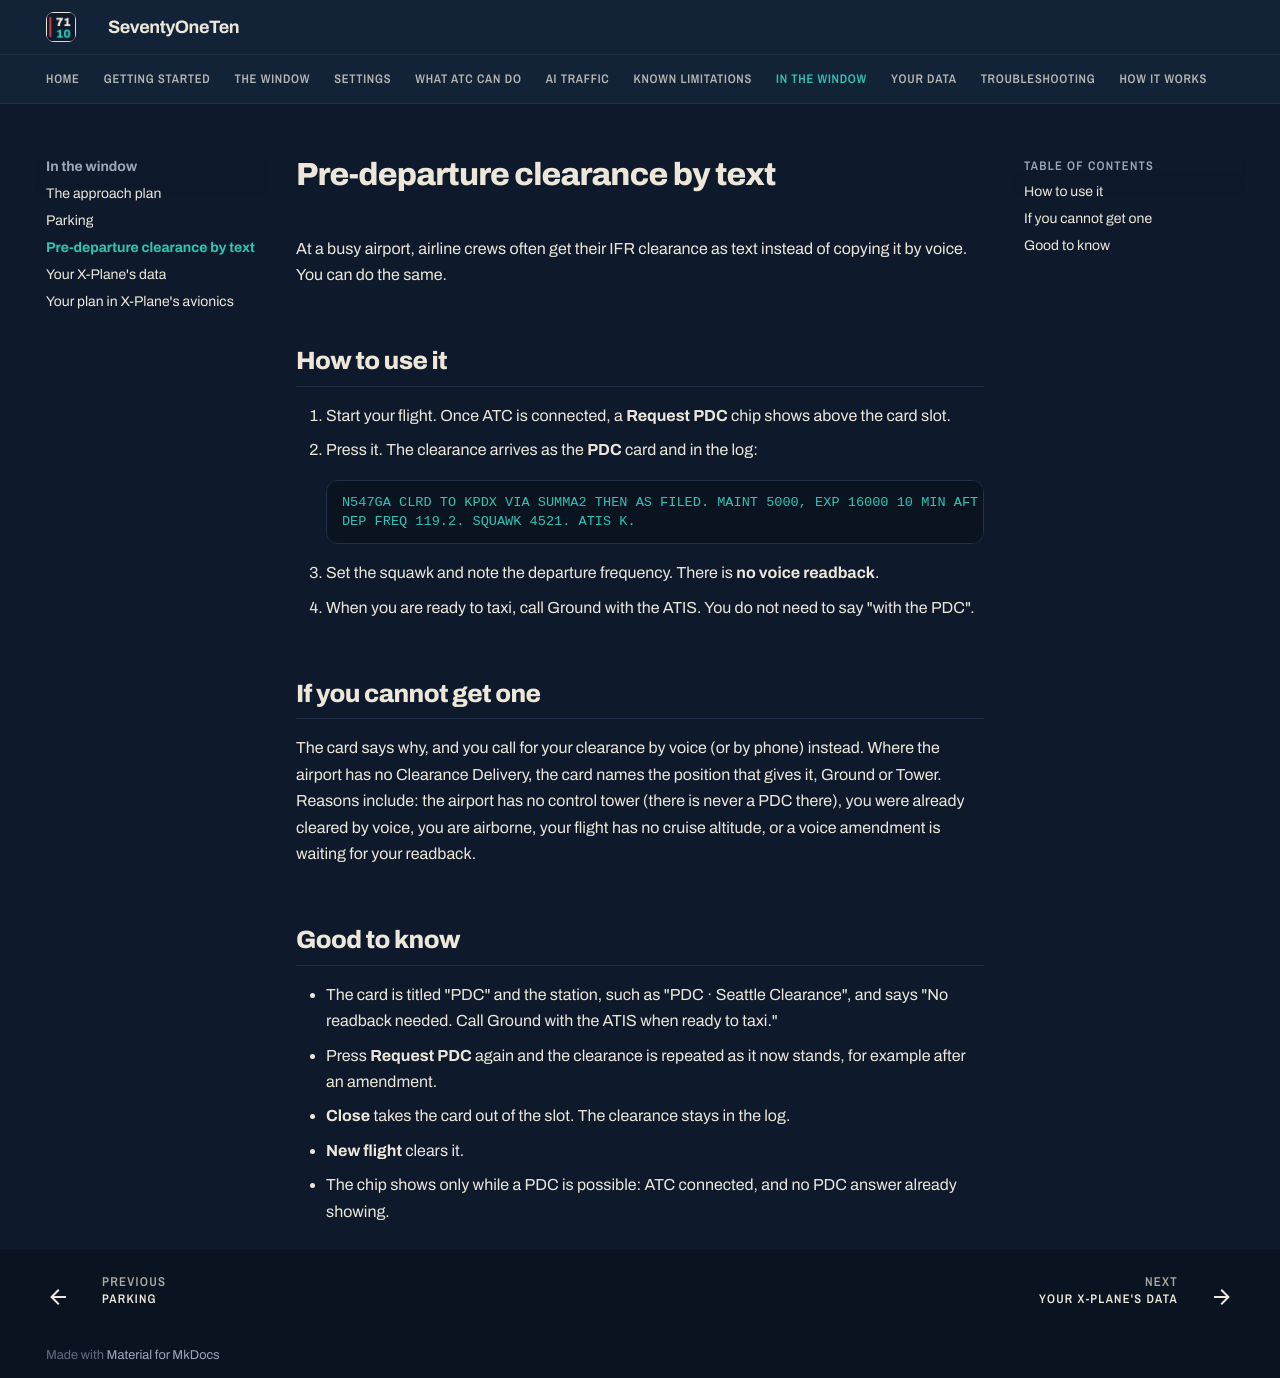

repository: XATC-7110/docs · page: 1.7/client/pdc/index.html · generator: mkdocs

# Pre-departure clearance by text

At a busy airport, airline crews often get their IFR clearance as text instead of copying it by voice. You can do the same.

## How to use it

1. Start your flight. Once ATC is connected, a **Request PDC** chip shows above the card slot.
2. Press it. The clearance arrives as the **PDC** card and in the log:

    ```text
    N547GA CLRD TO KPDX VIA SUMMA2 THEN AS FILED. MAINT 5000, EXP 16000 10 MIN AFT DEP.
    DEP FREQ 119.2. SQUAWK 4521. ATIS K.
    ```

3. Set the squawk and note the departure frequency. There is **no voice readback**.
4. When you are ready to taxi, call Ground with the ATIS. You do not need to say "with the PDC".

## If you cannot get one

The card says why, and you call for your clearance by voice (or by phone) instead. Where the airport has no Clearance Delivery, the card names the position that gives it, Ground or Tower. Reasons include: the airport has no control tower (there is never a PDC there), you were already cleared by voice, you are airborne, your flight has no cruise altitude, or a voice amendment is waiting for your readback.

## Good to know

- The card is titled "PDC" and the station, such as "PDC · Seattle Clearance", and says "No readback needed. Call Ground with the ATIS when ready to taxi."
- Press **Request PDC** again and the clearance is repeated as it now stands, for example after an amendment.
- **Close** takes the card out of the slot. The clearance stays in the log.
- **New flight** clears it.
- The chip shows only while a PDC is possible: ATC connected, and no PDC answer already showing.
